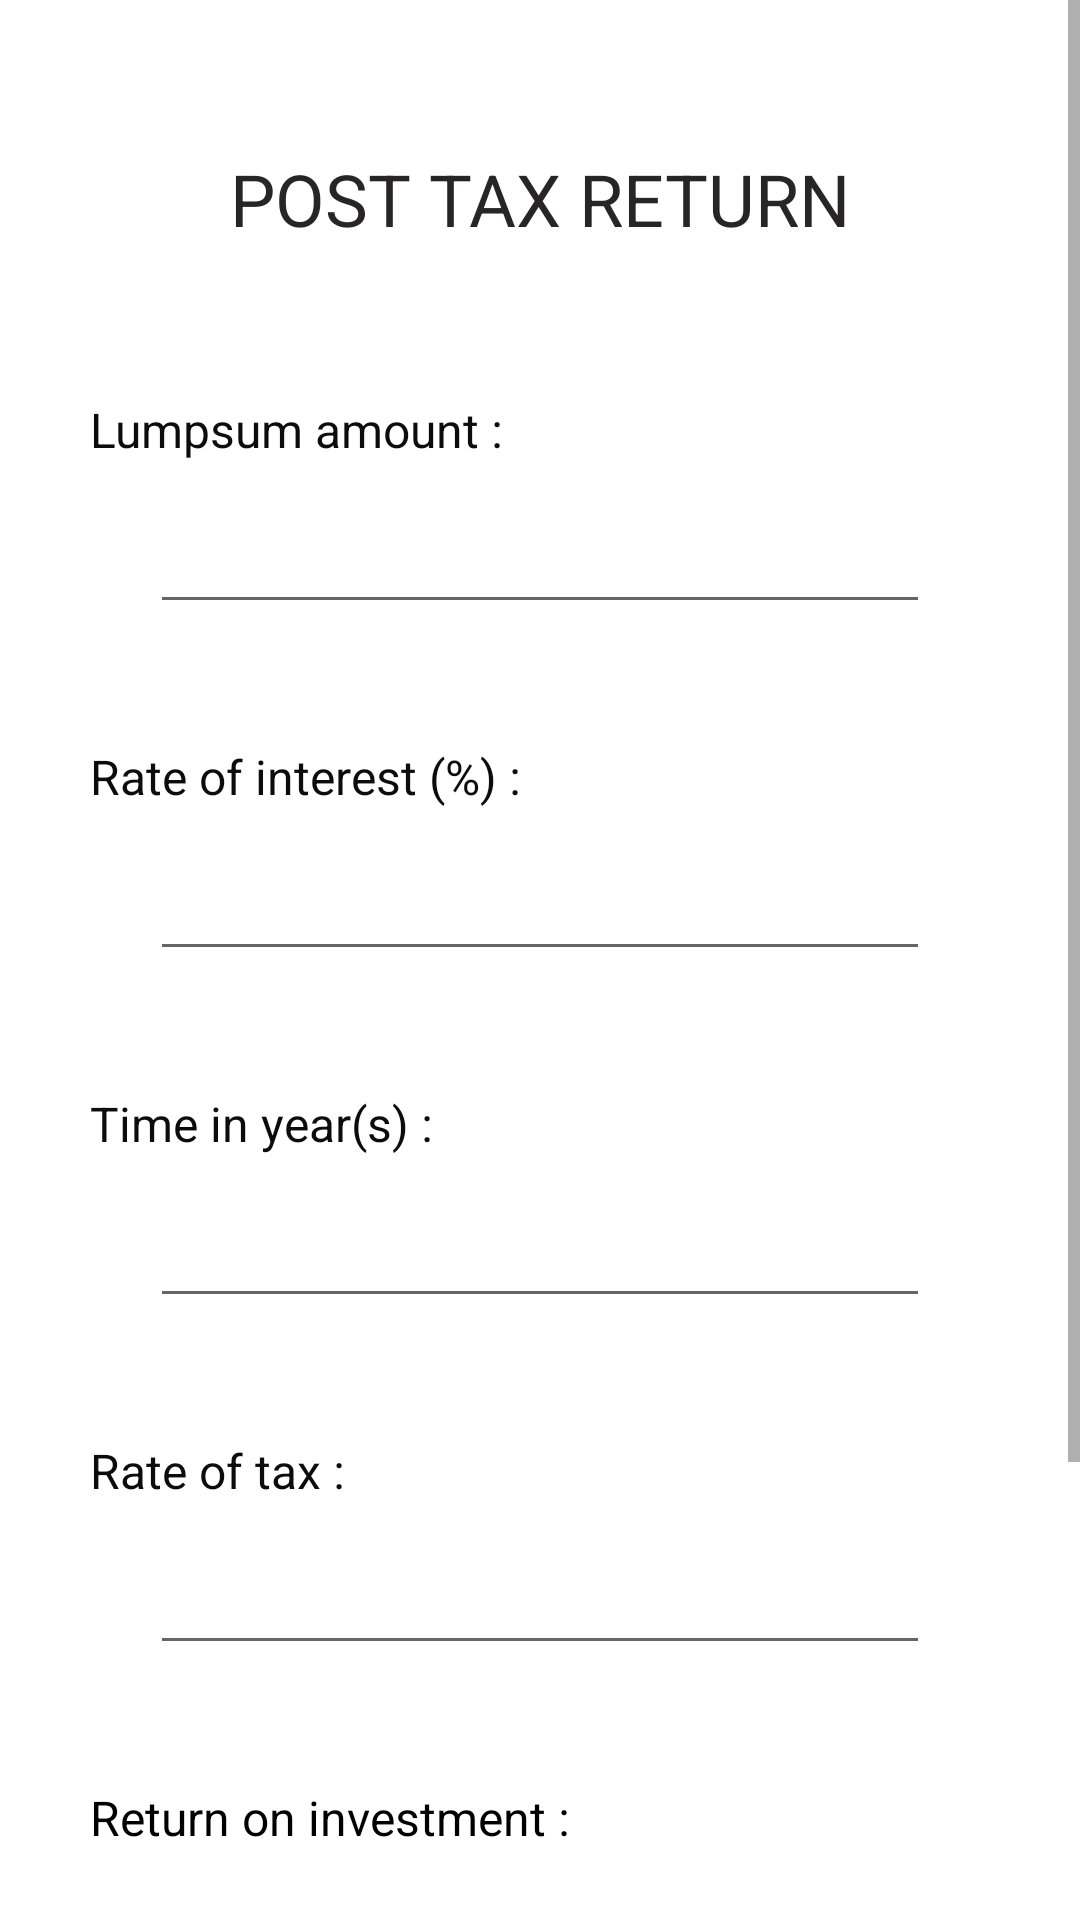

Android layout source for this screen:
<!-- AndroidManifest.xml: application theme Theme.BuildAssets -->
<!-- res/layout/activity_finaltax.xml -->
<?xml version="1.0" encoding="utf-8"?>
<androidx.constraintlayout.widget.ConstraintLayout xmlns:android="http://schemas.android.com/apk/res/android"
    xmlns:app="http://schemas.android.com/apk/res-auto"
    xmlns:tools="http://schemas.android.com/tools"
    android:layout_width="match_parent"
    android:layout_height="match_parent"
    tools:context=".finaltax">

    <ScrollView
        android:layout_width="match_parent"
        android:layout_height="match_parent"
        app:layout_constraintBottom_toBottomOf="parent"
        app:layout_constraintEnd_toEndOf="parent"
        app:layout_constraintStart_toStartOf="parent"
        app:layout_constraintTop_toTopOf="parent">

        <LinearLayout
            android:layout_width="match_parent"
            android:layout_height="wrap_content"
            android:orientation="vertical">

            <TextView
                android:id="@+id/textView1"
                android:layout_width="wrap_content"
                android:layout_height="wrap_content"
                android:layout_gravity="center_horizontal"
                android:layout_marginTop="50dp"
                android:text="POST TAX RETURN"
                android:textColor="#272525"
                android:textSize="24sp" />

            <TextView
                android:id="@+id/textView19"
                android:layout_width="match_parent"
                android:layout_height="wrap_content"
                android:layout_marginLeft="30dp"
                android:layout_marginTop="50dp"
                android:layout_marginRight="30dp"
                android:text="Lumpsum amount : "
                android:textColor="#0C0C0C"
                android:textSize="16sp" />

            <EditText
                android:id="@+id/editText1"
                android:layout_width="match_parent"
                android:layout_height="wrap_content"
                android:layout_marginLeft="50dp"
                android:layout_marginTop="10dp"
                android:layout_marginRight="50dp"
                android:ems="10"
                android:inputType="number"
                android:textSize="20sp"
                tools:ignore="SpeakableTextPresentCheck" />

            <TextView
                android:id="@+id/textView20"
                android:layout_width="match_parent"
                android:layout_height="wrap_content"
                android:layout_marginLeft="30dp"
                android:layout_marginTop="40dp"
                android:layout_marginRight="30dp"
                android:text="Rate of interest (%) : "
                android:textColor="#0C0C0C"
                android:textSize="16sp" />

            <EditText
                android:id="@+id/editText2"
                android:layout_width="match_parent"
                android:layout_height="wrap_content"
                android:layout_marginLeft="50dp"
                android:layout_marginTop="10dp"
                android:layout_marginRight="50dp"
                android:ems="10"
                android:inputType="number"
                android:textSize="20sp"
                tools:ignore="SpeakableTextPresentCheck" />

            <TextView
                android:id="@+id/textView5"
                android:layout_width="match_parent"
                android:layout_height="wrap_content"
                android:layout_marginLeft="30dp"
                android:layout_marginTop="40dp"
                android:layout_marginRight="30dp"
                android:text="Time in year(s) :"
                android:textColor="#0C0C0C"
                android:textSize="16sp" />

            <EditText
                android:id="@+id/editText8"
                android:layout_width="match_parent"
                android:layout_height="wrap_content"
                android:layout_marginLeft="50dp"
                android:layout_marginTop="10dp"
                android:layout_marginRight="50dp"
                android:ems="10"
                android:inputType="number"
                android:textSize="20sp"
                tools:ignore="SpeakableTextPresentCheck" />

            <TextView
                android:id="@+id/textView21"
                android:layout_width="match_parent"
                android:layout_height="wrap_content"
                android:layout_marginLeft="30dp"
                android:layout_marginTop="40dp"
                android:layout_marginRight="30dp"
                android:text="Rate of tax :"
                android:textColor="#0C0C0C"
                android:textSize="16sp" />

            <EditText
                android:id="@+id/editText9"
                android:layout_width="match_parent"
                android:layout_height="wrap_content"
                android:layout_marginLeft="50dp"
                android:layout_marginTop="10dp"
                android:layout_marginRight="50dp"
                android:ems="10"
                android:inputType="number"
                android:textSize="20sp"
                tools:ignore="SpeakableTextPresentCheck" />

            <TextView
                android:id="@+id/textView4"
                android:layout_width="match_parent"
                android:layout_height="wrap_content"
                android:layout_marginLeft="30dp"
                android:layout_marginTop="40dp"
                android:layout_marginRight="30dp"
                android:text="Return on investment :"
                android:textColor="#000000"
                android:textSize="16sp" />

            <TextView
                android:id="@+id/editText3"
                android:layout_width="wrap_content"
                android:layout_height="wrap_content"
                android:layout_gravity="center_horizontal"
                android:layout_marginTop="10dp"
                android:inputType="textPersonName"
                android:textColor="#201F1F"
                android:textSize="20sp"
                android:visibility="visible"
                tools:ignore="SpeakableTextPresentCheck,TouchTargetSizeCheck" />

            <TextView
                android:id="@+id/textView10"
                android:layout_width="match_parent"
                android:layout_height="wrap_content"
                android:layout_marginLeft="30dp"
                android:layout_marginTop="40dp"
                android:layout_marginRight="30dp"
                android:text="capital value  :"
                android:textColor="#000000"
                android:textSize="16sp" />

            <TextView
                android:id="@+id/editText5"
                android:layout_width="wrap_content"
                android:layout_height="wrap_content"
                android:layout_gravity="center_horizontal"
                android:layout_marginTop="10dp"
                android:inputType="textPersonName"
                android:textColor="#201F1F"
                android:textSize="20sp"
                android:visibility="visible"
                tools:ignore="SpeakableTextPresentCheck,TouchTargetSizeCheck" />

            <Button
                android:id="@+id/button"
                android:layout_width="wrap_content"
                android:layout_height="wrap_content"
                android:layout_gravity="center_horizontal"
                android:layout_marginTop="40dp"
                android:text="calculate"
                android:visibility="visible" />

        </LinearLayout>
    </ScrollView>
</androidx.constraintlayout.widget.ConstraintLayout>
<!-- resources referenced by this layout -->
<resources>
  <style name="Theme.BuildAssets" parent="Theme.MaterialComponents.DayNight.DarkActionBar">
          
          <item name="colorPrimary">@color/purple_500</item>
          <item name="colorPrimaryVariant">@color/purple_700</item>
          <item name="colorOnPrimary">@color/white</item>
          
          <item name="colorSecondary">@color/teal_200</item>
          <item name="colorSecondaryVariant">@color/teal_700</item>
          <item name="colorOnSecondary">@color/black</item>
          
          <item name="android:statusBarColor" tools:targetApi="l">?attr/colorPrimaryVariant</item>
          
  
      </style>
  <color name="purple_500">#000000</color>
  <color name="purple_700">#000000</color>
  <color name="white">#FFFFFFFF</color>
  <color name="teal_200">#000000</color>
  <color name="teal_700">#000000</color>
  <color name="black">#FF000000</color>
</resources>
